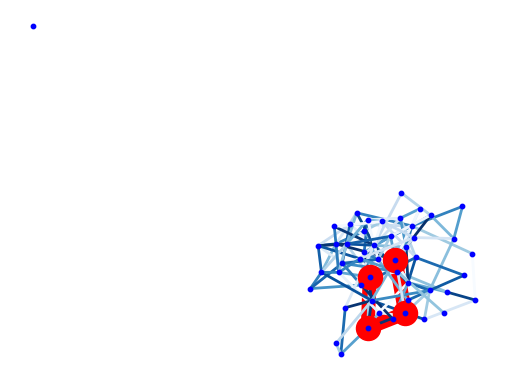

The script that saved this image:
import matplotlib.pyplot as plt
import networkx as nx
import numpy as np

n = 50
G = nx.erdos_renyi_graph(n, 0.1, seed=None, directed=False)
pos = nx.spring_layout(G)

for u,v,d in G.edges(data=True):
    d['weight'] = 1 + 10*np.random.rand()

edges,weights = zip(*nx.get_edge_attributes(G,'weight').items())

path = nx.shortest_path(G,source=0,target=G.number_of_nodes()-1)
path_edges = set(zip(path,path[1:]))
nx.draw_networkx_nodes(G,pos,nodelist=path,node_color='r')
nx.draw_networkx_edges(G,pos,edgelist=path_edges,edge_color='r',width=10)
nx.draw(G, pos,node_color='b', node_size=10, edgelist=edges, edge_color=weights, width=2, edge_cmap=plt.cm.Blues)
plt.show()
